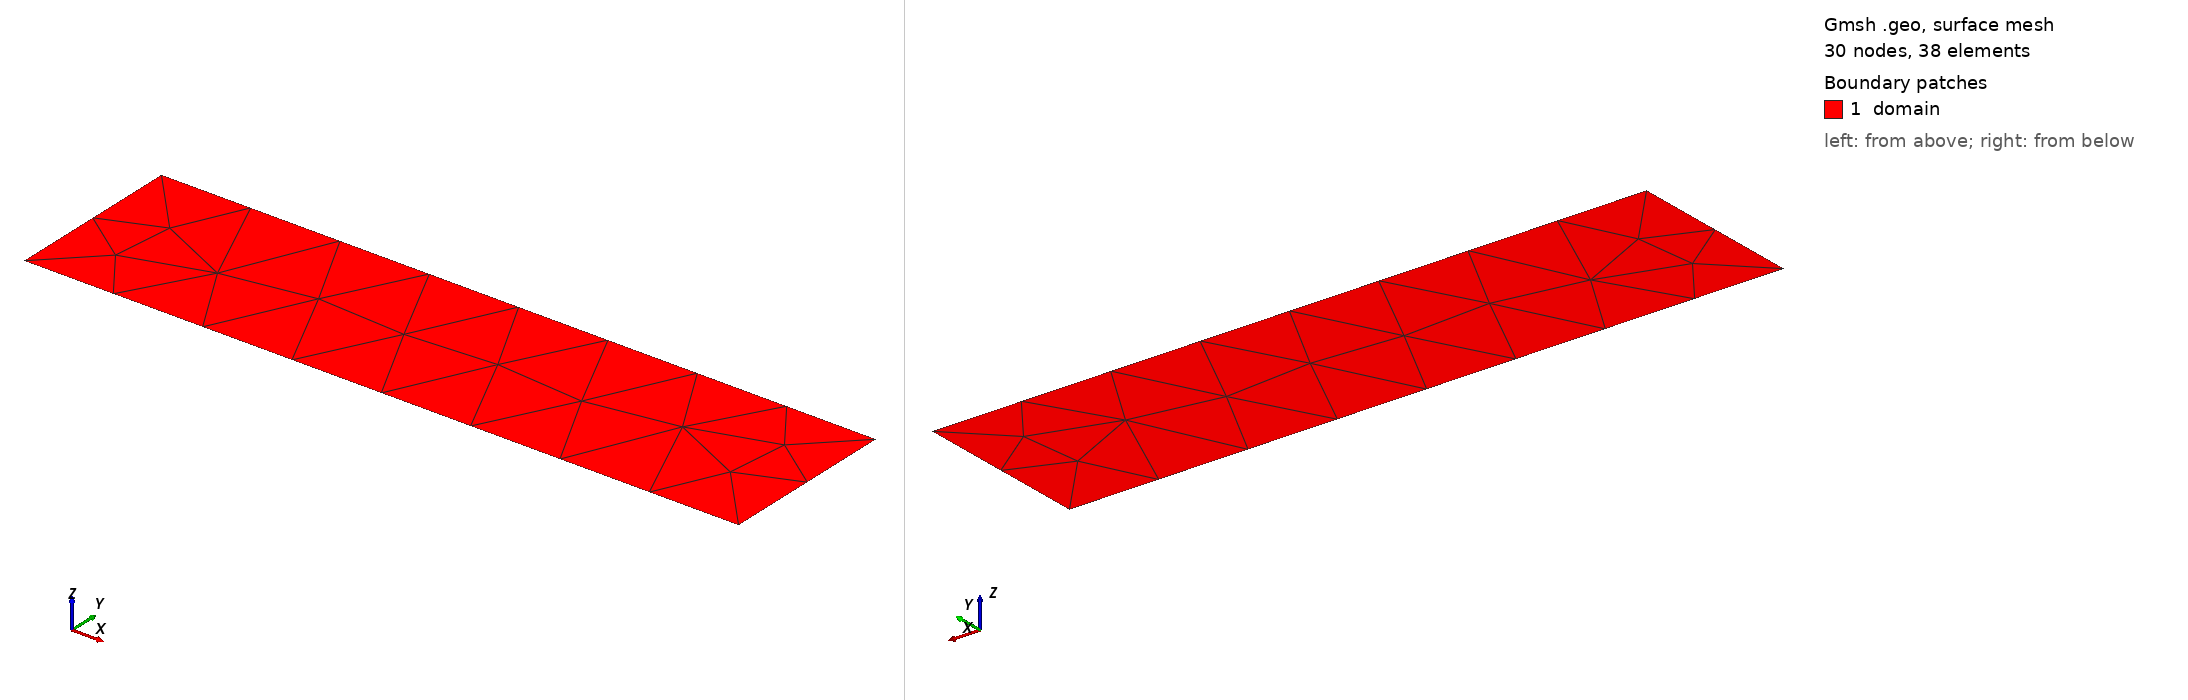

Gmsh geometry script, surface-meshed: 30 nodes, 38 surface elements. Boundary patches (legend numbers): 1 domain. Left view from above one corner, right view from below the opposite corner. Legend entries are the model's physical surfaces. The drawing asked Gmsh for element sizes between 1% and 20% of the model's largest extent; the script's own settings can give other sizes.

=== mesh.geo (drawn) ===
//+
Point(1) = {0, 0, 0, 1.0};
//+
Point(2) = {8, 0, 0, 1.0};
//+
Point(3) = {8, 2, 0, 1.0};
//+
Point(4) = {0, 2, 0, 1.0};
//+
Line(1) = {4, 1};
//+
Line(2) = {1, 2};
//+
Line(3) = {2, 3};
//+
Line(4) = {3, 4};
//+
Curve Loop(1) = {1, 2, 3, 4};
//+
Plane Surface(1) = {1};
//+
Physical Curve("surface", 5) = {4};
//+
Physical Curve("dirichlet", 6) = {3,2};
//+
Physical Surface("domain", 7) = {1};
